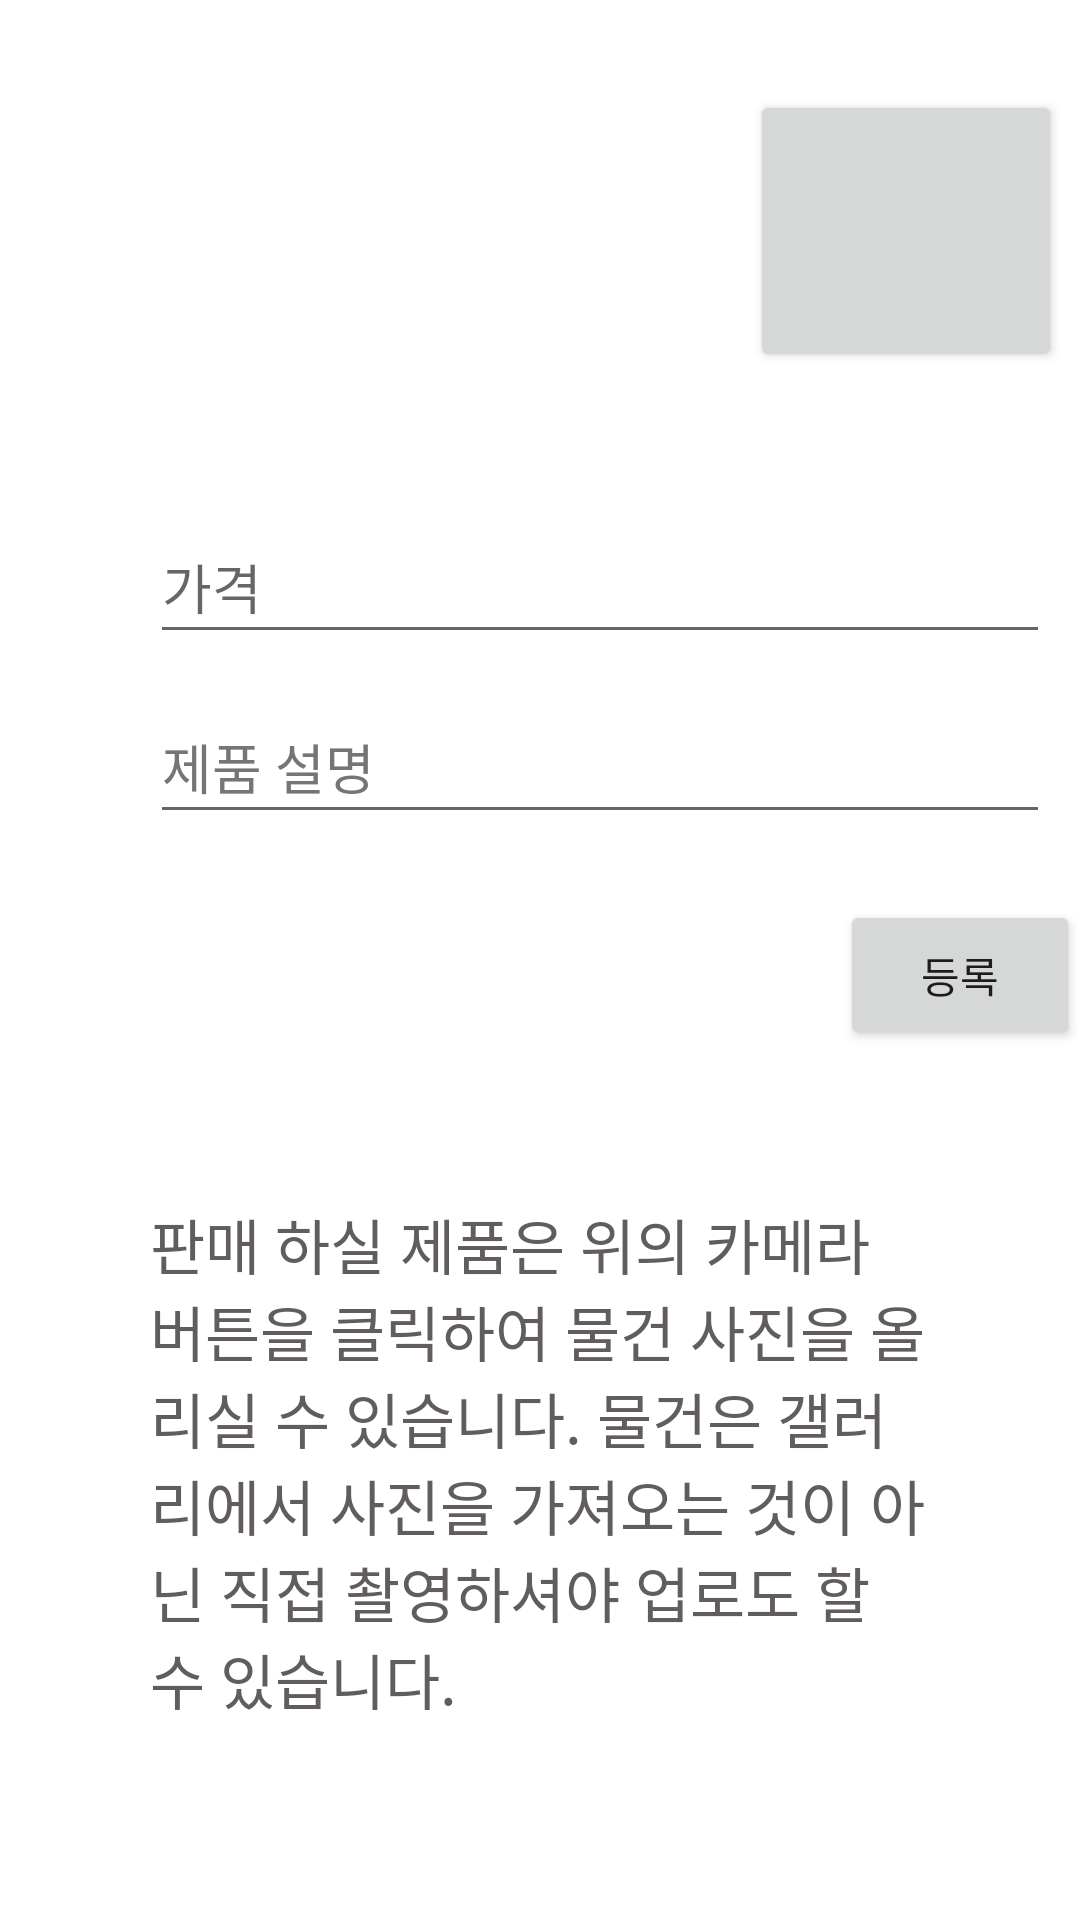

Reconstruct the res/layout file that produces this screen, plus the resources it refers to.
<!-- AndroidManifest.xml: application theme Theme.MainFragment -->
<!-- res/layout/fragment_search.xml -->
<?xml version="1.0" encoding="utf-8"?>
<FrameLayout xmlns:android="http://schemas.android.com/apk/res/android"
    xmlns:tools="http://schemas.android.com/tools"
    android:layout_width="match_parent"
    android:layout_height="match_parent"
    android:background="#ffff"
    tools:context=".SearchFragment">

    <ImageView

        android:id="@+id/fireimage"
        android:layout_width="100dp"
        android:layout_height="100dp"
        android:layout_marginStart="50dp"
        android:layout_marginTop="30dp"
        android:contentDescription="@string/just_imageView" />


    <Button

        android:id="@+id/fiewcamara"
        android:layout_width="104dp"
        android:layout_height="94dp"
        android:layout_marginStart="250dp"
        android:layout_marginTop="30dp"
        android:drawableTop="@drawable/camera2"
        tools:ignore="SpeakableTextPresentCheck" />

    <EditText
        android:id="@+id/fireprice"
        android:layout_width="300dp"
        android:layout_height="wrap_content"
        android:layout_marginStart="50dp"
        android:layout_marginTop="170dp"
        android:hint="@string/f1"
        android:importantForAutofill="no"
        android:inputType="text"
        android:minHeight="48dp" />


    <EditText
        android:id="@+id/fireexplane"
        android:layout_width="300dp"
        android:layout_height="wrap_content"
        android:layout_marginStart="50dp"
        android:layout_marginTop="230dp"
        android:hint="@string/f4"
        android:importantForAutofill="no"
        android:inputType="text"
        android:minHeight="48dp"
        android:textColorHint="#757575" />

    <Button
        android:layout_width="80dp"
        android:layout_height="50dp"
        android:id="@+id/put"
        android:layout_marginTop="300dp"
        android:text="@string/f2"
        android:layout_marginStart="280dp"/>

    <TextView
        android:id="@+id/firetext"
        android:layout_width="match_parent"
        android:layout_height="wrap_content"
        android:layout_marginLeft="50dp"
        android:layout_marginTop="400dp"
        android:layout_marginRight="50dp"
        android:text="@string/f3"
        android:textColor="#625D5D"
        android:textSize="20sp" />


</FrameLayout>
<!-- resources referenced by this layout -->
<resources>
  <!-- drawable camera2 (drawable) -->
  <?xml version="1.0" encoding="utf-8"?>
  <layer-list xmlns:android="http://schemas.android.com/apk/res/android">
  
  
  
      <corners
          android:bottomRightRadius="50dp"
          android:bottomLeftRadius="50sp"
          android:topRightRadius="50sp"
          android:topLeftRadius="50dp"/>
  
      <solid
          android:color="#F7F7F7"/>
  
      <item
          android:drawable="@drawable/camera"
          android:width="60dp"
          android:height="60dp"/>
  
  
  
  </layer-list>
  <string name="f1">가격</string>
  <string name="f2">등록</string>
  <string name="f3">판매 하실 제품은 위의 카메라 버튼을 클릭하여 물건 사진을 올리실 수 있습니다. 물건은 갤러리에서 사진을 가져오는 것이 아닌 직접 촬영하셔야 업로도 할 수 있습니다.</string>
  <string name="f4">제품 설명</string>
  <string name="just_imageView">그냥 이미지뷰</string>
  <style name="Theme.MainFragment" parent="Theme.MaterialComponents.DayNight.DarkActionBar">
          <item name="windowNoTitle">true</item>
          <item name="android:windowFullscreen">true</item>
          
          <item name="colorPrimary">@color/white</item>
          <item name="colorPrimaryVariant">@color/black</item>
          <item name="colorOnPrimary">@color/black</item>
          
          <item name="colorSecondary">@color/teal_200</item>
          <item name="colorSecondaryVariant">@color/teal_700</item>
          <item name="colorOnSecondary">@color/black</item>
          
          <item name="android:statusBarColor" tools:targetApi="l">?attr/colorPrimaryVariant</item>
          
      </style>
  <!-- not gathered from this repository: default colours our renderer supplied (Android Studio template values) -->
  <color name="teal_200">#FF03DAC5</color>
  <color name="teal_700">#FF018786</color>
  <color name="black">#FF000000</color>
  <color name="white">#FFFFFFFF</color>
</resources>
